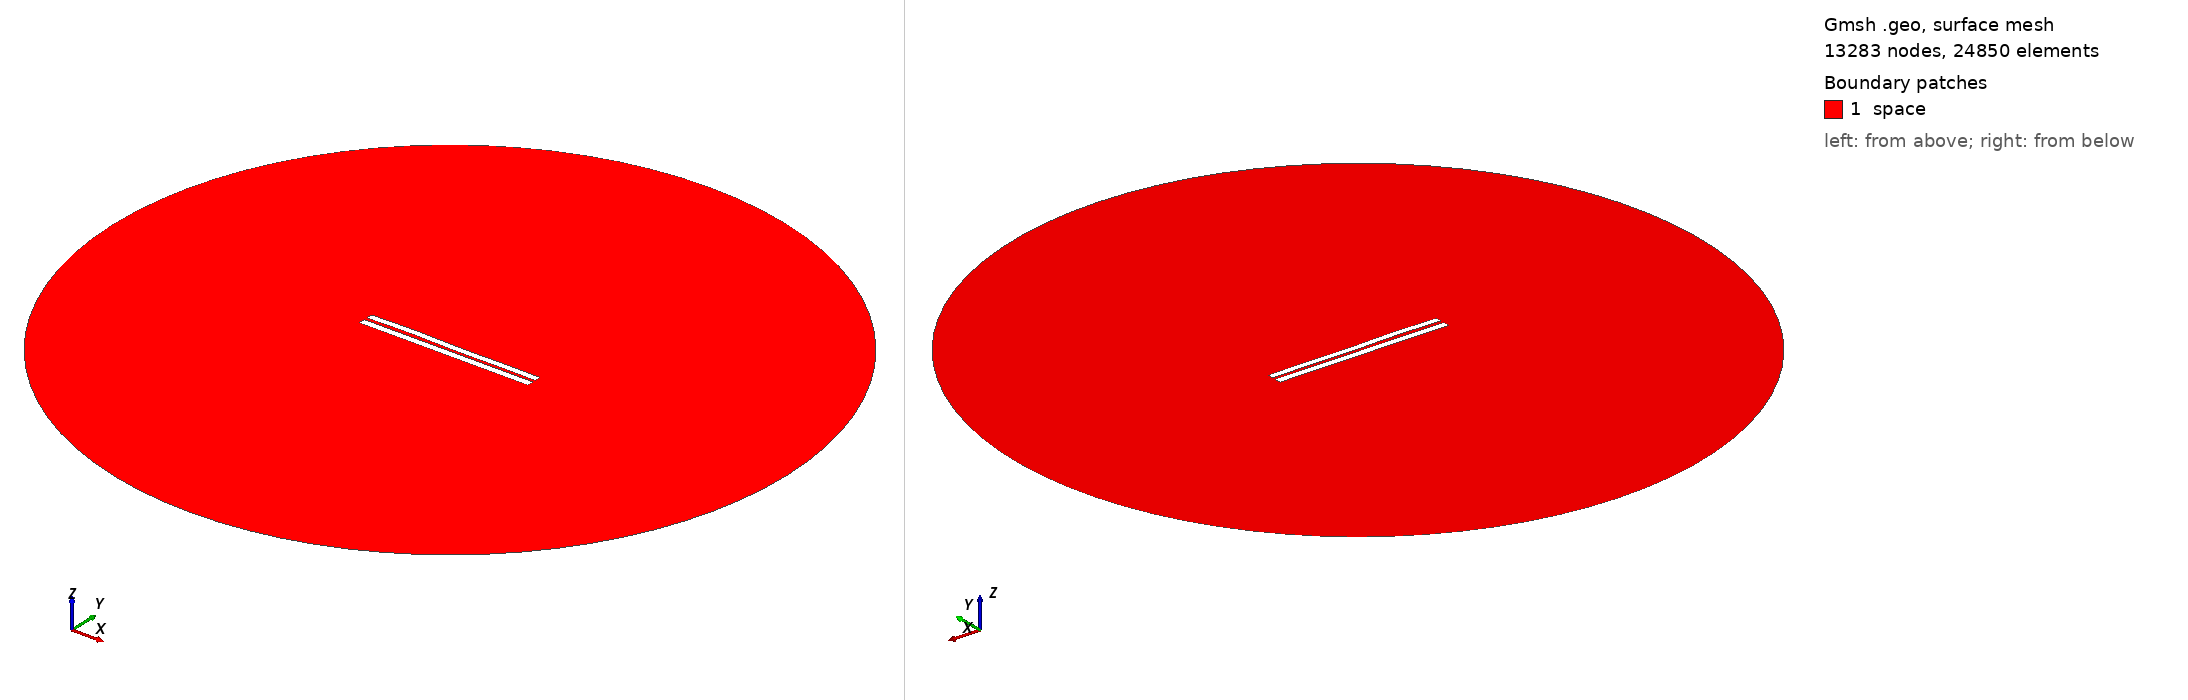

Gmsh geometry script, surface-meshed: 13283 nodes, 24850 surface elements. Boundary patches (legend numbers): 1 space. Left view from above one corner, right view from below the opposite corner. Legend entries are the model's physical surfaces. The drawing asked Gmsh for element sizes between 1% and 20% of the model's largest extent; the script's own settings can give other sizes.

=== 3975.geo (drawn) ===
//---------------------------------------
// Geometry kernel
//---------------------------------------

SetFactory("OpenCASCADE");



//---------------------------------------
// Parameters of the geometry
//---------------------------------------

// Overetch of the upper plate
overetch = 0.125;

// Distance between the plates
distance = 1.75;

// Discretization over the x axis (for the deformation)
nx = 50; 

// Length of the plate
L = 100 - overetch; 

// Number of modes
n = 4; 

// 1st mode coefficient
coeff(1) = -0.075;
beta(1) = 0.596864 * 3.1415926535 / L;

// 2nd mode coefficient
coeff(2) = 0.07499999999999998;
beta(2) = 1.49418 * 3.1415926535 / L;

// 3rd mode coefficient
coeff(3) = 0.15;
beta(3) = 2.50025 * 3.1415926535 / L;

// 4th mode coefficient
coeff(4) = 0.15;
beta(4) = 3.49999 * 3.1415926535 / L;



//---------------------------------------
// Upper plate (deformed rectangle)
//---------------------------------------

// Coordiantes of the upper plate
xmin = -50;
xmax = 50 - overetch;

// Height of the upper plate
yheight = 4 - 2 * overetch;

// Indexes of the points
UpperID[] = {};
LowerID[] = {};
LeftID[] = {};
RightID[] = {};

// Point index
p = 1;

// Horizontal edges
For i In {1:nx}
    x = xmin + (i-1)*(xmax - xmin)/(nx-1);

    y_bottom = distance / 2 + overetch;
    For j In {1:n}
        C = (Cosh(beta(j)*L) + Cos(beta(j)*L)) / (Sinh(beta(j)*L) + Sin(beta(j)*L));
        y_bottom  = y_bottom + coeff(j) * (Cosh(beta(j)*(x+50)) - Cos(beta(j)*(x+50)) - C * (Sinh(beta(j)*(x+50)) - Sin(beta(j)*(x+50))));
    EndFor

    y_top = y_bottom + yheight;

    Point(p) = {x, y_top, 0, 1.0};
    UpperID[i] = p;
    p = p + 1;

    Point(p) = {x, y_bottom, 0, 1.0};
    LowerID[i] = p;
    p = p + 1;
EndFor

// Create point lists
UpperPts[] = {}; LowerPts[] = {};
For i In {1:nx}
  UpperPts[] += {UpperID[i]};
  LowerPts[] += {LowerID[i]};
EndFor

// Build splines
Spline(1) = {UpperPts[]};
Spline(2) = {LowerPts[]};
Line(3) = {LowerPts[nx-1], UpperPts[nx-1]};
Line(4) = {LowerPts[0], UpperPts[0]};

// Build the plane surface
Curve Loop(1) = {2, 3, -1, -4};
Plane Surface(1) = {1};



//---------------------------------------
// Lower plate (rectangle)
//---------------------------------------

// Vertices
Point(1001) = {-50, -1, 0, 1.0};
Point(1002) = { 50, -1, 0, 1.0};
Point(1003) = { 50,  -5, 0, 1.0};
Point(1004) = {-50,  -5, 0, 1.0};

// Edges
Line(5) = {1001, 1002};
Line(6) = {1002, 1003};
Line(7) = {1003, 1004};
Line(8) = {1004, 1001};

// Plane surface
Line Loop(2) = {5, 6, 7, 8};
Plane Surface(2) = {2}; 



//---------------------------------------
// Outer (fictious) boundary
//---------------------------------------

// Points
Point(1005) = {0, 0, 0};       // Center
Point(1006) = {200, 0, 0};     // Start point
Point(1007) = {0, 200, 0};     // 90 degrees
Point(1008) = {-200, 0, 0};    // 180 degrees
Point(1009) = {0, -200, 0};    // 270 degrees

// Circle arcs (each needs start, center, end)
Circle(9) = {1006, 1005, 1007};
Circle(10) = {1007, 1005, 1008};
Circle(11) = {1008, 1005, 1009};
Circle(12) = {1009, 1005, 1006};

// Plane surface for the entire domain
Curve Loop(3) = {9, 10, 11, 12};
Surface(3) = {3};

// Subtract the plates from the whole domain to obtain the actual domain where we want to solve the equations
BooleanDifference{ Surface{3}; Delete; }{ Surface{1}; Surface{2}; Delete; }




//---------------------------------------
// Transfinite Lines/Curves
//---------------------------------------

// Set the number of points on the boundaries
r = 7;

// Plates
Transfinite Curve {1, 2} = 50*r Using Progression 1;
Transfinite Curve {3, 4} = 2*r Using Progression 1;
Transfinite Line {5, 7} = 50*r Using Progression 1;
Transfinite Line {6, 8} = 2*r Using Progression 1;

// Outer boundary
Transfinite Line {9, 10, 11, 12} = 20 Using Progression 1;



//---------------------------------------
// Physical groups
//---------------------------------------                

// Physical curves (boundaries)
Physical Line("force_segment", 10) = {2};
Physical Line("upper_plate", 11) = {1, 3, 4};
Physical Line("lower_plate", 12) = {5, 6, 7, 8};
Physical Line("boundary", 20) = {9, 10, 11, 12};

// Physical Surfaces
Physical Surface("space", 30) = {3};



//---------------------------------------
// 6. Generate the Mesh
//---------------------------------------

// 2D mesh generation
Mesh 2;
